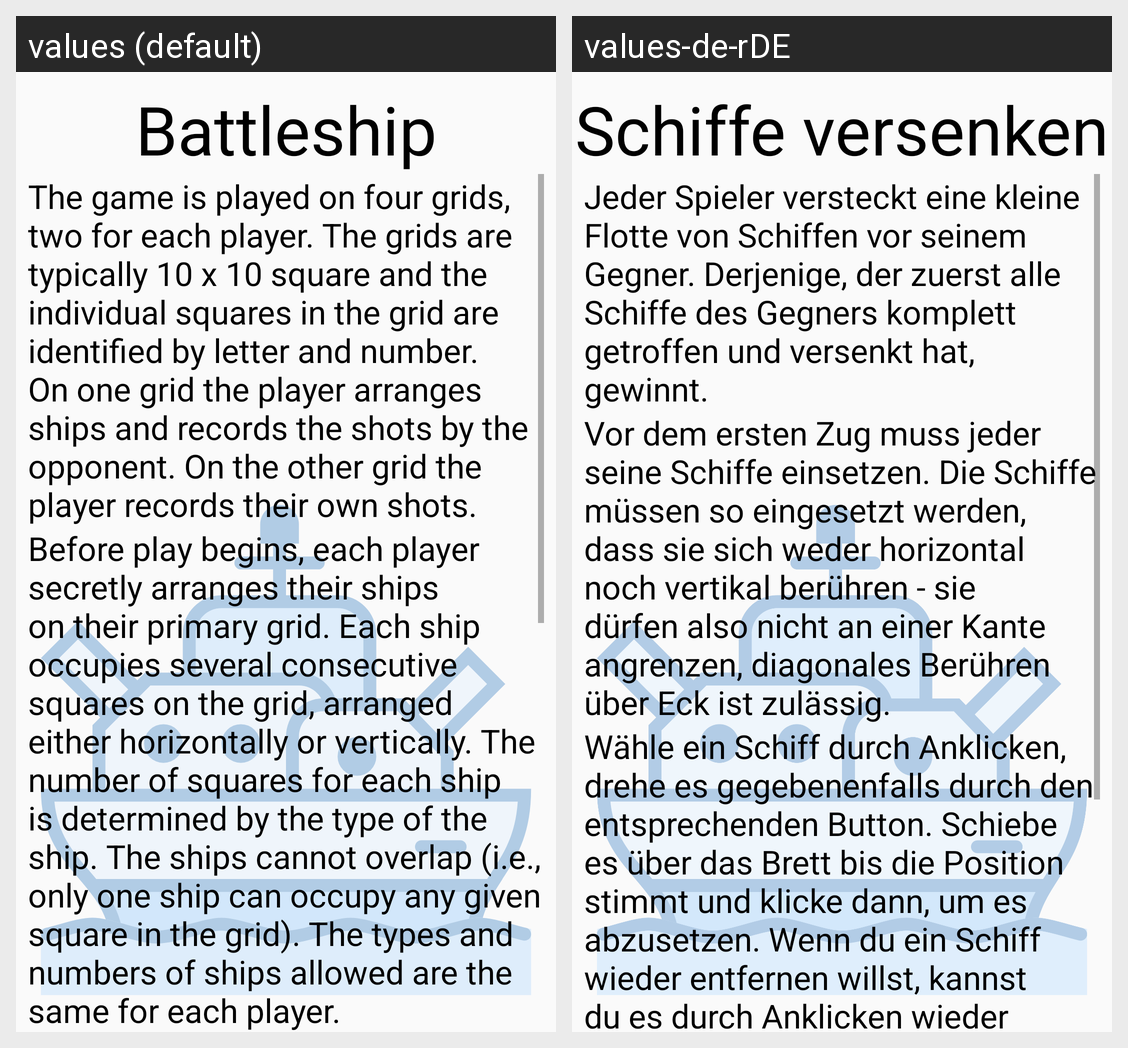

Here is an Android app screen in its default locale and in the app's own translations. Write out the translated-string differences for the strings that appear on this screen.
Android screen res/layout/battleship_instructions.xml rendered under 2 locales, left to right: values (default), values-de-rDE. Device: Nexus 5 (rendered at 1080×1920; each locale shown at half size, 540×960, under a caption strip naming it); theme AppTheme.NoActionBar.
Strings drawn on this screen, with the default value and each locale's value (text and hints the layout hard-codes, and strings that could not be matched under every locale, appear in the picture but are not listed):

Battleship_headline
  values: Battleship
  values-de-rDE: Schiffe versenken

Battleship_instructions_1
  values: The game is played on four grids, two for each player. The grids are typically 10 x 10 square and the individual squares in the grid are identified by letter and number. On one grid the player arranges ships and records the shots by the opponent. On the other grid the player records their own shots.
  values-de-rDE: Jeder Spieler versteckt eine kleine Flotte von Schiffen vor seinem Gegner. Derjenige, der zuerst alle Schiffe des Gegners komplett getroffen und versenkt hat, gewinnt.

Battleship_instructions_2
  values: Before play begins, each player secretly arranges their ships on their primary grid. Each ship occupies several consecutive squares on the grid, arranged either horizontally or vertically. The number of squares for each ship is determined by the type of the ship. The ships cannot overlap (i.e., only one ship can occupy any given square in the grid). The types and numbers of ships allowed are the …[clipped]
  values-de-rDE: Vor dem ersten Zug muss jeder seine Schiffe einsetzen. Die Schiffe müssen so eingesetzt werden, dass sie sich weder horizontal noch vertikal berühren - sie dürfen also nicht an einer Kante angrenzen, diagonales Berühren über Eck ist zulässig.
